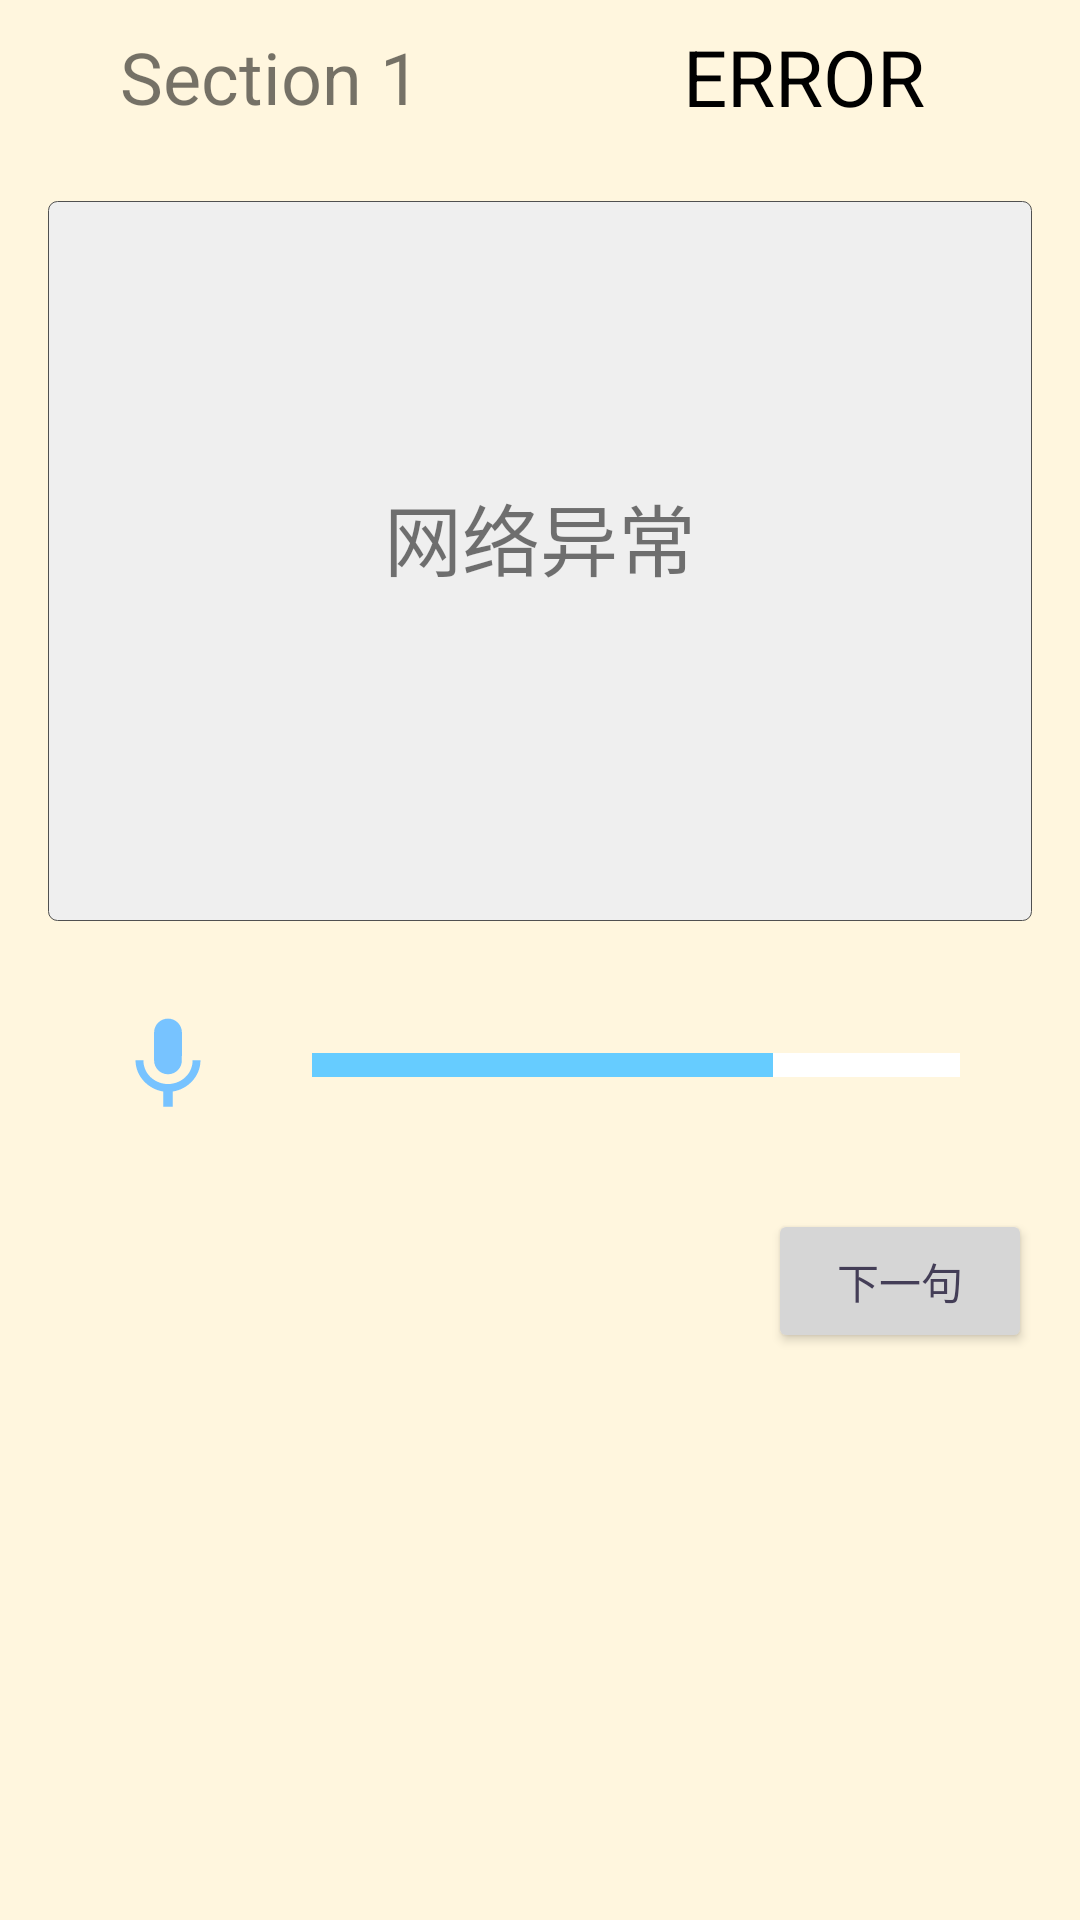

Produce the Android XML layout that renders to this screen, including the resource entries it uses.
<!-- AndroidManifest.xml: application theme Theme.SpeechTrain -->
<!-- res/layout/activity_train_nograph.xml -->
<?xml version="1.0" encoding="utf-8"?>
<LinearLayout xmlns:android="http://schemas.android.com/apk/res/android"
    xmlns:app="http://schemas.android.com/apk/res-auto"
    xmlns:tools="http://schemas.android.com/tools"
    android:layout_width="match_parent"
    android:layout_height="match_parent"
    android:orientation="vertical"
    tools:context=".train.TrainMainActivity">
    

    <ScrollView
        android:layout_width="match_parent"
        android:layout_height="wrap_content">

        <LinearLayout
            android:layout_width="match_parent"
            android:layout_height="wrap_content"
            android:orientation="vertical">

            <LinearLayout
                android:layout_width="match_parent"
                android:layout_height="wrap_content"
                android:layout_marginHorizontal="16dp"
                android:layout_marginTop="8dp"
                android:baselineAligned="false"
                android:orientation="horizontal">

                <LinearLayout
                    android:layout_width="0dp"
                    android:layout_height="wrap_content"
                    android:layout_gravity="center"
                    android:layout_marginStart="24dp"
                    android:layout_weight="1"
                    android:orientation="vertical">

                    <TextView
                        android:id="@+id/train_tv_section_name"
                        android:layout_width="wrap_content"
                        android:layout_height="wrap_content"
                        android:text="@string/train_default_section_name"
                        android:textSize="24sp" />
                </LinearLayout>

                <LinearLayout
                    android:layout_width="0dp"
                    android:layout_height="wrap_content"
                    android:layout_weight="1"
                    android:orientation="vertical">

                    <TextView
                        android:id="@+id/train_tv_sentence_id"
                        android:layout_width="wrap_content"
                        android:layout_height="wrap_content"
                        android:layout_gravity="center"
                        android:text="@string/train_default_sentence_id"
                        android:textColor="@color/black"
                        android:textSize="26sp" />
                </LinearLayout>
            </LinearLayout>

            <LinearLayout
                android:layout_width="match_parent"
                android:layout_height="240dp"
                android:layout_marginHorizontal="16dp"
                android:layout_marginTop="24dp"
                android:background="@drawable/seekbar_bg"
                android:orientation="vertical"
                android:padding="16dp">

                <TextView
                    android:id="@+id/train_tv_sentence"
                    android:layout_width="match_parent"
                    android:layout_height="160dp"
                    android:layout_marginTop="16dp"
                    android:padding="8dp"
                    android:gravity="center"
                    android:text="@string/train_default_sentence"
                    android:textSize="26sp" />

                <SeekBar
                    android:id="@+id/train_sb_progress"
                    android:layout_width="match_parent"
                    android:layout_height="wrap_content"
                    android:layout_marginTop="32dp"
                    android:progress="0" />

            </LinearLayout>

            <LinearLayout
                android:layout_width="match_parent"
                android:layout_height="wrap_content"
                android:layout_marginHorizontal="24dp"
                android:layout_marginTop="16dp"
                android:orientation="horizontal">

                <ImageView
                    android:layout_width="wrap_content"
                    android:layout_height="wrap_content"
                    android:contentDescription="@string/train_img_description_volume"
                    android:src="@drawable/mic_foreground" />

                <SeekBar
                    android:id="@+id/train_sb_volume"
                    android:layout_width="match_parent"
                    android:layout_height="wrap_content"
                    android:layout_gravity="center"
                    android:max="100"
                    android:progress="71"
                    android:progressDrawable="@drawable/light_blue_seekbar_style"
                    android:thumb="@null" />

            </LinearLayout>

            <Button
                android:id="@+id/train_btn_next"
                android:layout_width="wrap_content"
                android:layout_height="wrap_content"
                android:layout_gravity="end"
                android:layout_margin="16sp"
                android:clickable="false"
                android:enabled="true"
                android:text="@string/train_btn_next" />

        </LinearLayout>

    </ScrollView>

</LinearLayout>
<!-- resources referenced by this layout -->
<resources>
  <color name="black">#000000</color>
  <!-- drawable light_blue_seekbar_style (drawable) -->
  <?xml version="1.0" encoding="utf-8"?>
  <layer-list xmlns:android="http://schemas.android.com/apk/res/android">
      <item android:id="@android:id/background">
          <shape>
              <solid android:color="#FFFFFF" />
          </shape>
      </item>
      <item android:id="@android:id/progress">
          <clip>
              <shape>
                  <solid android:color="@color/blue_light" />
              </shape>
          </clip>
      </item>
  </layer-list>
  <!-- drawable mic_foreground (drawable) -->
  <vector xmlns:android="http://schemas.android.com/apk/res/android"
      android:width="64dp"
      android:height="64dp"
      android:viewportWidth="108"
      android:viewportHeight="108"
      android:tint="#77C3FF">
    <group android:scaleX="2.61"
        android:scaleY="2.61"
        android:translateX="22.68"
        android:translateY="22.68">
      <path
          android:fillColor="@android:color/white"
          android:pathData="M12,14c1.66,0 2.99,-1.34 2.99,-3L15,5c0,-1.66 -1.34,-3 -3,-3S9,3.34 9,5v6c0,1.66 1.34,3 3,3zM17.3,11c0,3 -2.54,5.1 -5.3,5.1S6.7,14 6.7,11L5,11c0,3.41 2.72,6.23 6,6.72L11,21h2v-3.28c3.28,-0.48 6,-3.3 6,-6.72h-1.7z"/>
    </group>
  </vector>
  <!-- drawable seekbar_bg (drawable) -->
  <?xml version="1.0" encoding="utf-8"?>
  <layer-list xmlns:android="http://schemas.android.com/apk/res/android">
      <item>
          <shape android:shape="rectangle">
              <solid android:color="#EFEFEF" />
              <corners android:radius="3dp" />
              <stroke
                  android:width="0.5px"
                  android:color="#505050" />
          </shape>
      </item>
  
  </layer-list>
  <string name="train_btn_next">下一句</string>
  <string name="train_default_section_name">Section 1</string>
  <string name="train_default_sentence">网络异常</string>
  <string name="train_default_sentence_id">ERROR</string>
  <string name="train_img_description_volume">音量大小</string>
  <style name="Theme.SpeechTrain" parent="Theme.AppCompat.Light.DarkActionBar">
          <item name="colorPrimaryDark">@color/blue_dim</item>
          <item name="colorPrimary">@color/blue_dim</item>
          <item name="colorAccent">@color/grey_dark</item>
          <item name="android:windowBackground">@color/beige</item>
          <item name="android:textColorPrimary">@color/black_soft</item>
          <item name="colorControlNormal">@color/grey_light</item>
          <item name="colorButtonNormal">@color/grey_light</item>
  
          <item name="font_title">@dimen/font_24</item>
          <item name="font_label">@dimen/font_20</item>
          <item name="font_tv_hint">@dimen/font_14</item>
          <item name="font_et">@dimen/font_18</item>
          <item name="font_btn">@dimen/font_24</item>
      </style>
  <color name="blue_light">#66CCFF</color>
  <color name="blue_dim">#3F6CC1</color>
  <color name="grey_dark">#636363</color>
  <color name="beige">#FFF6DE</color>
  <color name="black_soft">#443E57</color>
  <color name="grey_light">#D6D6D6</color>
  <dimen name="font_24">24sp</dimen>
  <dimen name="font_20">20sp</dimen>
  <dimen name="font_14">14sp</dimen>
  <dimen name="font_18">18sp</dimen>
</resources>
